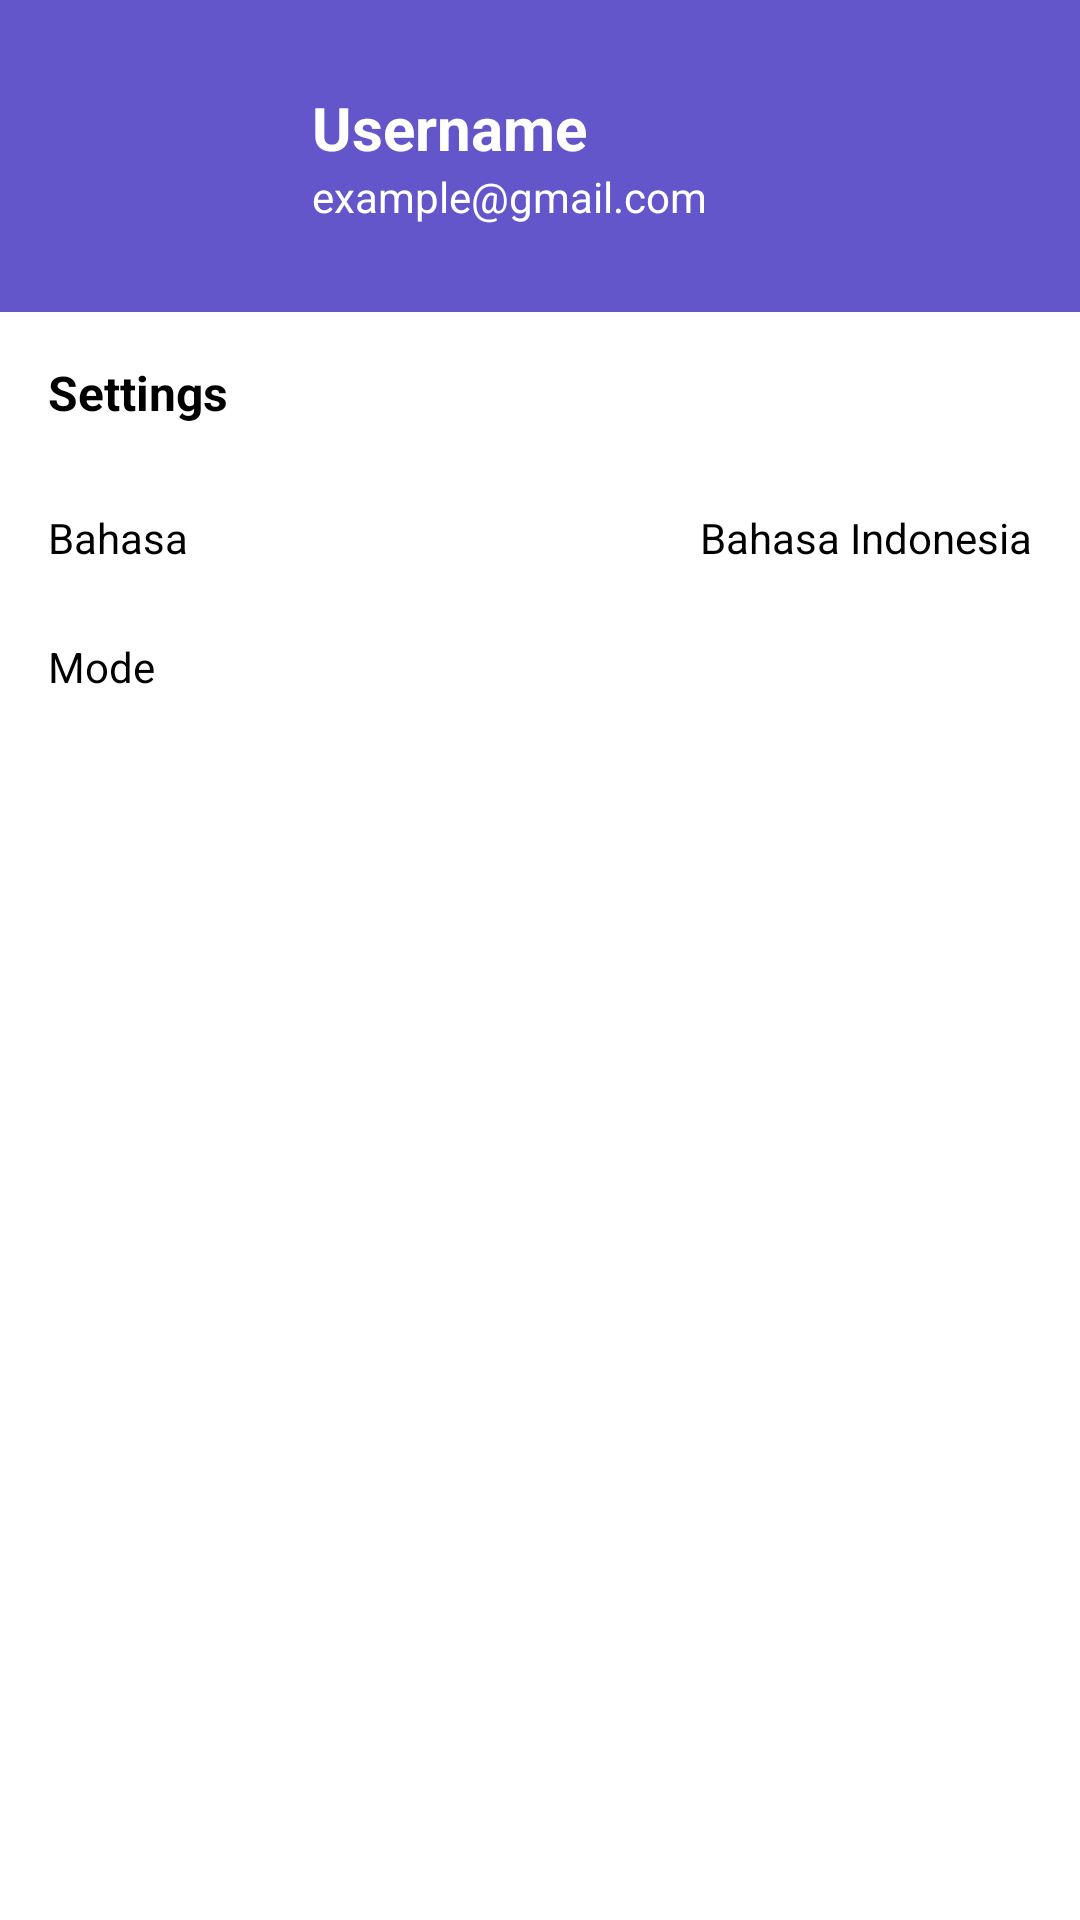

Write the Android layout XML for this screen, with the resource values it uses.
<!-- AndroidManifest.xml: application theme Theme.Freshguard -->
<!-- res/layout/fragment_profile.xml -->
<ScrollView xmlns:android="http://schemas.android.com/apk/res/android"
    android:layout_width="match_parent"
    android:layout_height="match_parent"
    android:background="@color/white"
    android:padding="0dp">

    <LinearLayout
        android:layout_width="match_parent"
        android:layout_height="wrap_content"
        android:orientation="vertical">

        
        <LinearLayout
            android:layout_width="match_parent"
            android:layout_height="wrap_content"
            android:background="@color/purple"
            android:gravity="center_vertical"
            android:orientation="horizontal"
            android:padding="16dp">

            <ImageView
                android:id="@+id/profile_image"
                android:layout_width="72dp"
                android:layout_height="72dp"
                android:layout_marginEnd="16dp"
                android:contentDescription="Profile Picture"
                android:src="@drawable/ic_avatar" />

            <LinearLayout
                android:layout_width="0dp"
                android:layout_height="wrap_content"
                android:layout_weight="1"
                android:orientation="vertical">

                <TextView
                    android:id="@+id/tv_username"
                    android:layout_width="wrap_content"
                    android:layout_height="wrap_content"
                    android:text="Username"
                    android:textColor="@android:color/white"
                    android:textSize="20sp"
                    android:textStyle="bold" />

                <TextView
                    android:id="@+id/tv_email"
                    android:layout_width="wrap_content"
                    android:layout_height="wrap_content"
                    android:text="example@gmail.com"
                    android:textColor="@android:color/white"
                    android:textSize="14sp" />
            </LinearLayout>

            <ImageButton
                android:id="@+id/btn_logout"
                android:layout_width="36dp"
                android:layout_height="36dp"
                android:layout_marginStart="8dp"
                android:background="?attr/selectableItemBackgroundBorderless"
                android:contentDescription="Logout"
                android:src="@drawable/baseline_logout_24" />
        </LinearLayout>

        
        <TextView
            android:layout_width="match_parent"
            android:layout_height="wrap_content"
            android:text="Settings"
            android:textSize="16sp"
            android:textStyle="bold"
            android:layout_margin="16dp"
            android:textColor="@color/black" />

        <LinearLayout
            android:layout_width="match_parent"
            android:layout_height="wrap_content"
            android:orientation="horizontal"
            android:paddingVertical="12dp"
            android:paddingHorizontal="16dp"
            android:gravity="center_vertical"
            android:background="@android:color/white"> 

            <TextView
                android:layout_width="0dp"
                android:layout_height="wrap_content"
                android:layout_weight="1"
                android:text="Bahasa"
                android:textSize="14sp"
                android:textColor="@color/black" />

            <TextView
                android:id="@+id/tv_language"
                android:layout_width="wrap_content"
                android:layout_height="wrap_content"
                android:text="Bahasa Indonesia"
                android:textSize="14sp"
                android:background="@android:color/transparent" />
        </LinearLayout>

        <LinearLayout
            android:layout_width="match_parent"
            android:layout_height="wrap_content"
            android:orientation="horizontal"
            android:paddingVertical="12dp"
            android:paddingHorizontal="16dp"
            android:gravity="center_vertical"
            android:background="@android:color/white"> 

            <TextView
                android:layout_width="0dp"
                android:layout_height="wrap_content"
                android:layout_weight="1"
                android:text="Mode"
                android:textSize="14sp"
                android:textColor="@color/black" />

            <TextView
                android:id="@+id/tv_mode"
                android:layout_width="wrap_content"
                android:layout_height="wrap_content"
                android:text="Terang"
                android:textSize="14sp"
                android:textColor="@color/gray" />
        </LinearLayout>
    </LinearLayout>
</ScrollView>
<!-- resources referenced by this layout -->
<resources>
  <color name="black">#FF000000</color>
  <color name="gray">#00000000</color>
  <color name="purple">#6256CA</color>
  <color name="white">#FFFFFFFF</color>
  <style name="Theme.Freshguard" parent="Theme.MaterialComponents.DayNight.DarkActionBar">
          
          <item name="colorPrimary">@color/purple_200</item>
          <item name="colorPrimaryVariant">@color/purple_700</item>
          <item name="colorOnPrimary">@color/black</item>
          
          <item name="colorSecondary">@color/teal_200</item>
          <item name="colorSecondaryVariant">@color/teal_200</item>
          <item name="colorOnSecondary">@color/black</item>
          
          <item name="android:statusBarColor">?attr/colorPrimaryVariant</item>
          
      </style>
  <!-- not gathered from this repository: default colours our renderer supplied (Android Studio template values) -->
  <color name="purple_200">#FFBB86FC</color>
  <color name="purple_700">#FF3700B3</color>
  <color name="teal_200">#FF03DAC5</color>
</resources>
